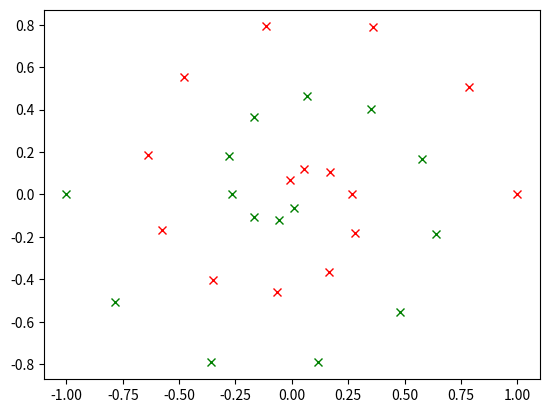

Reproduce this figure in Python.
import math
import numpy as np
import matplotlib.pyplot as plt

def spiral_xy(i, spiral_num, n):
    rm=13
    dn=n//2
    φ = i/5.5 * math.pi # 16
    r = (rm/2) * ((dn - i)/(dn)) # 104 
    x = (r * math.cos(φ) * spiral_num)/rm + 0.5
    y = (r * math.sin(φ) * spiral_num)/rm + 0.5
    return (x, y)

def spiral(spiral_num, n):
    return [spiral_xy(i, spiral_num, n) for i in range(n//2)]


# generate the spiral data
n=30
d=3
a = spiral(1, n)
b = spiral(-1, n)
X=2*np.concatenate((a,b),axis=0)-1
X=X#/np.max(np.abs(X))

X=np.append(X,np.ones((n,1)),axis=1)
y=np.concatenate((np.ones(n//2),-np.ones(n//2)))

# visualize the spiral data
pos=np.where(y==1)
neg=np.where(y==-1)

plt.plot(X[pos,0],X[pos,1],'rx');
plt.plot(X[neg,0],X[neg,1],'gx');


# Sample diagonal matrices
P=100
Umat=np.random.randn(d,P)
dmat=(X@Umat>=0)



# Generate test data to visaulize decision boundaries
shift=0.2
numsamp=1000
x1 = np.linspace(X[:, 0].min()-shift, X[:, 0].max()+shift, numsamp)
x2 = np.linspace(X[:, 1].min()-shift, X[:, 1].max()+shift, numsamp)

# meshgrid will give regular array-like located points
Xs, Ys = np.meshgrid(x1, x2)  
Xtest=np.concatenate((Xs.reshape(-1,1),Ys.reshape(-1,1),np.ones((numsamp**2,1))),axis=1)
